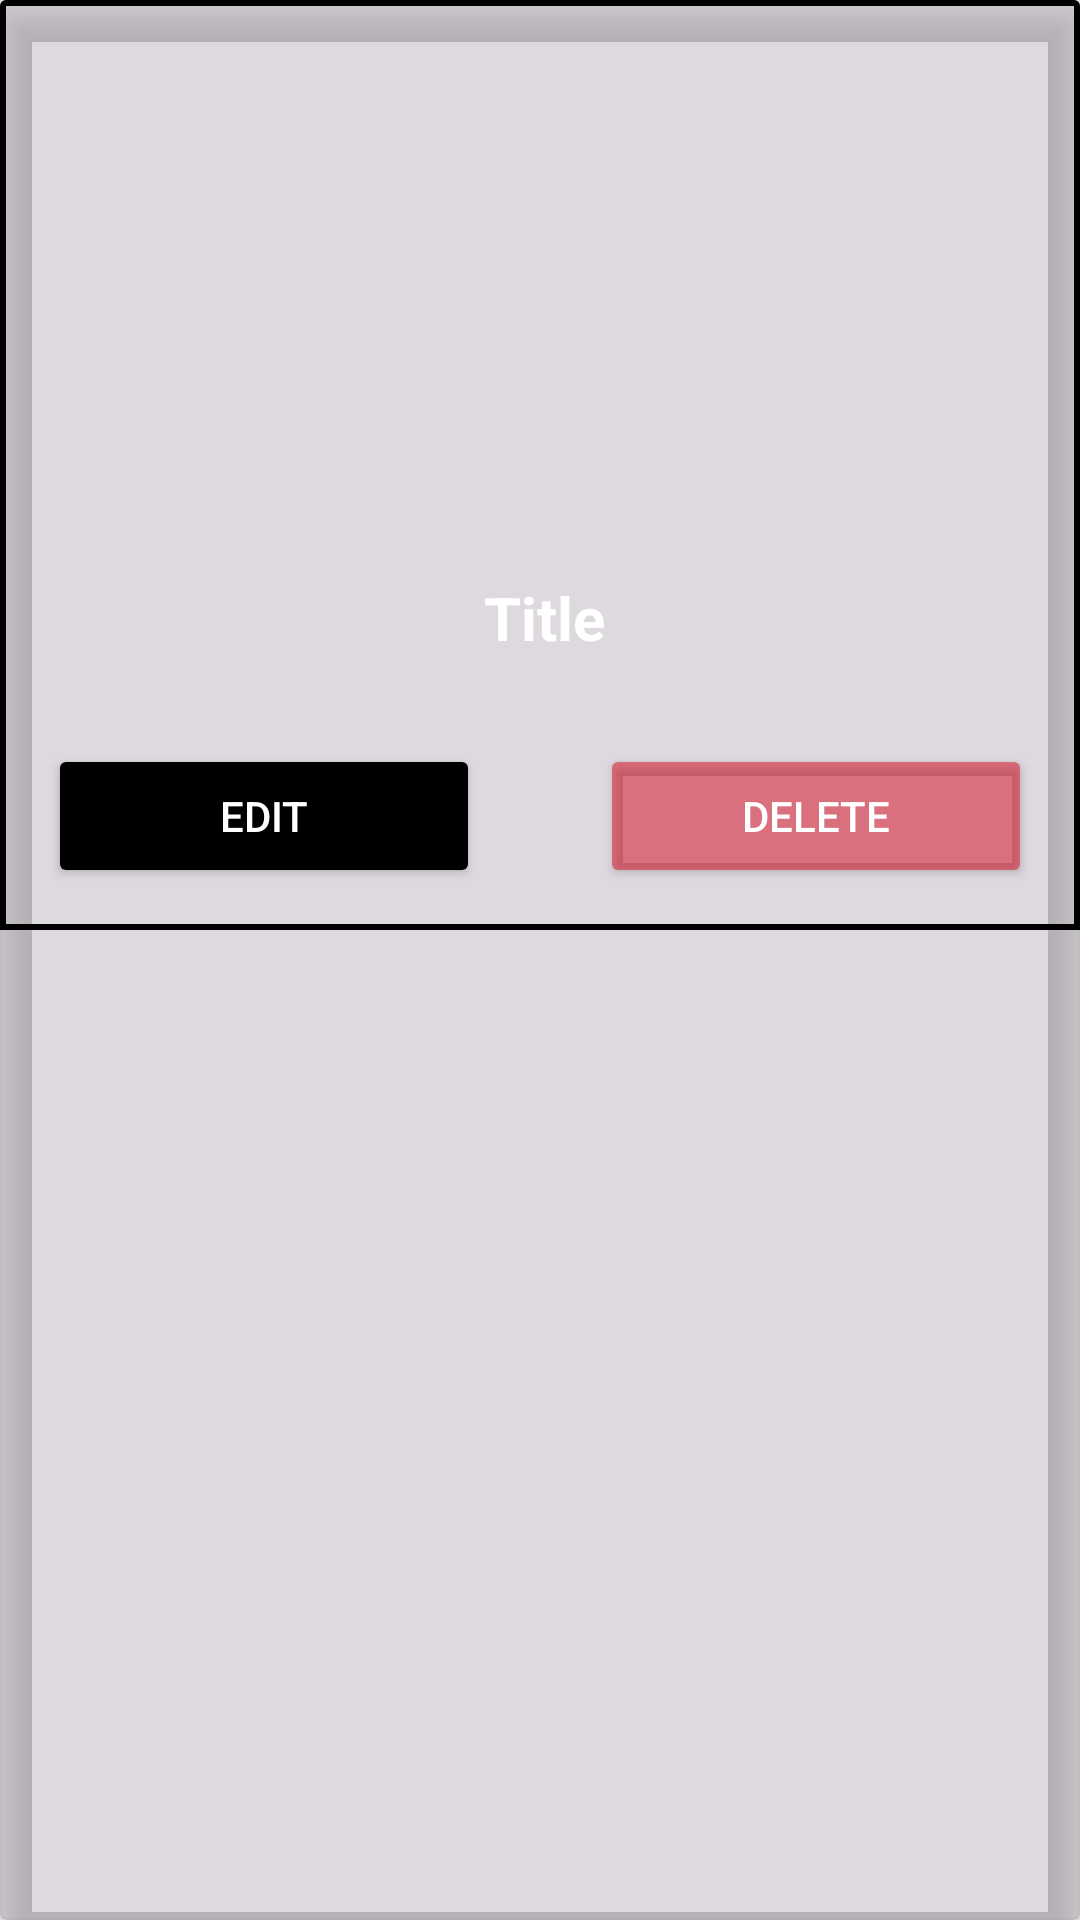

Layout XML and referenced resources for this Android screen:
<!-- AndroidManifest.xml: application theme Theme.News5 -->
<!-- res/layout/recycle_item_reporter.xml -->
<?xml version="1.0" encoding="utf-8"?>
<androidx.cardview.widget.CardView xmlns:android="http://schemas.android.com/apk/res/android"
    xmlns:app="http://schemas.android.com/apk/res-auto"
    android:id="@+id/recCard"
    android:layout_width="match_parent"
    android:layout_height="wrap_content"
    android:layout_marginStart="12dp"
    android:layout_marginEnd="12dp"
    android:layout_marginHorizontal="10dp"
    android:layout_marginVertical="10dp"
    android:backgroundTint="@color/gray"
    app:cardElevation="8dp">

    <RelativeLayout
        android:layout_width="match_parent"
        android:layout_height="310dp"
        android:background="@drawable/card_border">

        <com.google.android.material.imageview.ShapeableImageView
            android:id="@+id/recImage"
            android:layout_width="386dp"
            android:layout_height="175dp"
            android:layout_alignParentStart="true"
            android:layout_alignParentEnd="true"
            android:layout_marginStart="1dp"
            android:layout_marginEnd="0dp"
            android:backgroundTint="#212122"
            android:scaleType="centerCrop"
            android:src="@drawable/uploadimg" />

        <TextView
            android:id="@+id/recTitle"
            android:layout_width="384dp"
            android:layout_height="62dp"
            android:layout_below="@+id/recImage"
            android:layout_alignParentStart="true"
            android:layout_alignParentEnd="true"
            android:layout_marginStart="3dp"
            android:layout_marginTop="0dp"
            android:layout_marginEnd="0dp"
            android:layout_marginBottom="3dp"
            android:gravity="center"
            android:text="Title"
            android:textColor="@color/white"
            android:textStyle="bold"
            android:textSize="20sp" />

        
        <Button
            android:id="@+id/btnEdit"
            android:layout_width="144dp"
            android:layout_height="wrap_content"
            android:layout_below="@id/recTitle"
            android:layout_alignParentStart="true"
            android:layout_marginStart="16dp"
            android:layout_marginTop="8dp"
            android:backgroundTint="@color/black"
            android:text="Edit"
            android:textColor="@color/white"
            android:textSize="14sp" />

        
        <Button
            android:id="@+id/btnDelete"
            android:layout_width="144dp"
            android:layout_height="wrap_content"
            android:layout_below="@id/recTitle"
            android:layout_alignParentEnd="true"
            android:layout_marginEnd="16dp"
            android:layout_marginTop="8dp"
            android:text="Delete"
            android:textSize="14sp"
            android:backgroundTint="@color/red"
            android:textColor="@color/white" />

    </RelativeLayout>

</androidx.cardview.widget.CardView>
<!-- resources referenced by this layout -->
<resources>
  <color name="black">#000000</color>
  <color name="gray">#20000000</color>
  <color name="red">#7FD5041A</color>
  <color name="white">#FFFFFFFF</color>
  <!-- drawable card_border (drawable) -->
  <?xml version="1.0" encoding="utf-8"?>
  <shape xmlns:android="http://schemas.android.com/apk/res/android"
      android:shape="rectangle">
  
      <stroke
          android:width="2dp"
          android:color="@color/black"/>
      <corners
          android:radius="0dp"/>
  
  </shape>
  <style name="Theme.News5" parent="Base.Theme.News5" />
  <style name="Base.Theme.News5" parent="Theme.Material3.DayNight.NoActionBar">
          
           <item name="colorPrimary">@color/white</item>
          <item name="colorPrimaryVariant">@color/white</item>
          <item name="colorOnPrimary">@color/white</item>
  
  
  
          <item name="android:statusBarColor">?attr/colorPrimaryVariant</item>
      </style>
</resources>
